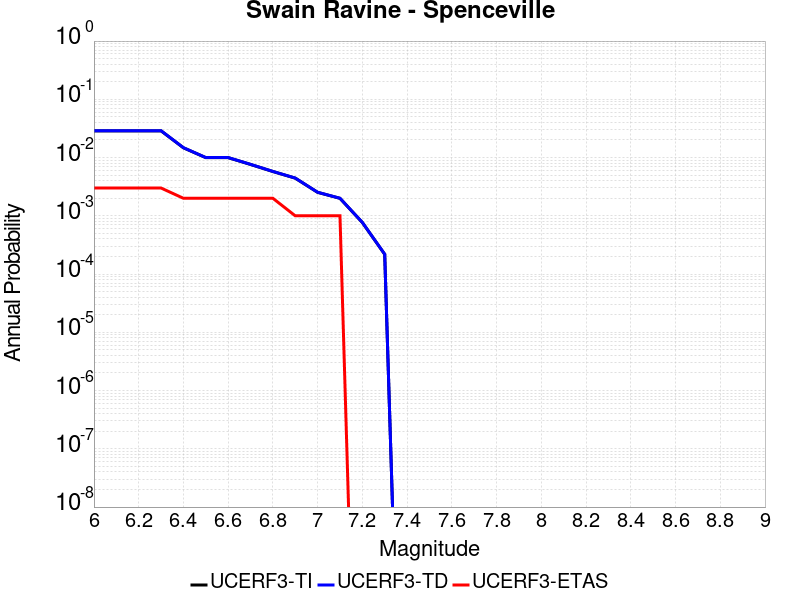

The file beside this chart, header and first rows:
Magnitude, UCERF3-TI Prob, UCERF3-TD Prob, UCERF3-ETAS Prob
6.0, 0.02878, 0.02891, 0.003
6.1, 0.02878, 0.02891, 0.003
6.2, 0.02878, 0.02891, 0.003
6.3, 0.02878, 0.02891, 0.003
6.4, 0.01472, 0.01478, 0.002
6.5, 0.009974, 0.01001, 0.002
6.6, 0.009974, 0.01001, 0.002
6.7, 0.007624, 0.007649, 0.002
6.8, 0.005763, 0.005781, 0.002
6.9, 0.004433, 0.004447, 0.001
7.0, 0.00253, 0.002538, 0.001
7.1, 0.001996, 0.002002, 0.001
7.2, 7.681176E-4, 7.705849E-4, 0.0
7.3, 2.1850313E-4, 2.1922676E-4, 0.0
